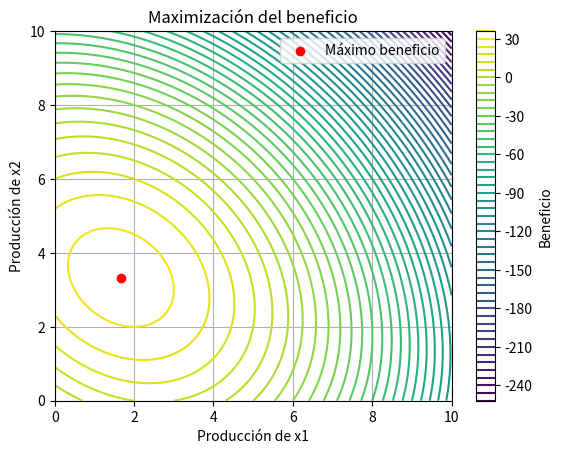

Write the Python code that produced this figure.
import numpy as np
import matplotlib.pyplot as plt
from scipy.optimize import minimize

# Precios de los productos
p1 = 10
p2 = 15

# Definición de la función de beneficio
def beneficio(x):
    x1, x2 = x
    return -(p1 * x1 + p2 * x2 - (2 * x1**2 + x1 * x2 + 2 * x2**2))

# Inicialización de la búsqueda de la solución
x0 = [0, 0]  # Valores iniciales

# Resolver el problema de optimización
solution = minimize(beneficio, x0, method='BFGS')
x1_opt, x2_opt = solution.x
beneficio_opt = -solution.fun

# Resultados
print(f'Producción óptima: x1 = {x1_opt}, x2 = {x2_opt}')
print(f'Beneficio máximo: {beneficio_opt} euros')

# Gráfica del beneficio en función de x1 y x2
x1_vals = np.linspace(0, 10, 400)
x2_vals = np.linspace(0, 10, 400)
X1, X2 = np.meshgrid(x1_vals, x2_vals)
Z = p1 * X1 + p2 * X2 - (2 * X1**2 + X1 * X2 + 2 * X2**2)

plt.contour(X1, X2, Z, levels=50, cmap='viridis')
plt.colorbar(label='Beneficio')
plt.scatter([x1_opt], [x2_opt], color='red', label='Máximo beneficio')
plt.xlabel('Producción de x1')
plt.ylabel('Producción de x2')
plt.legend()
plt.title('Maximización del beneficio')
plt.grid(True)
plt.show()
